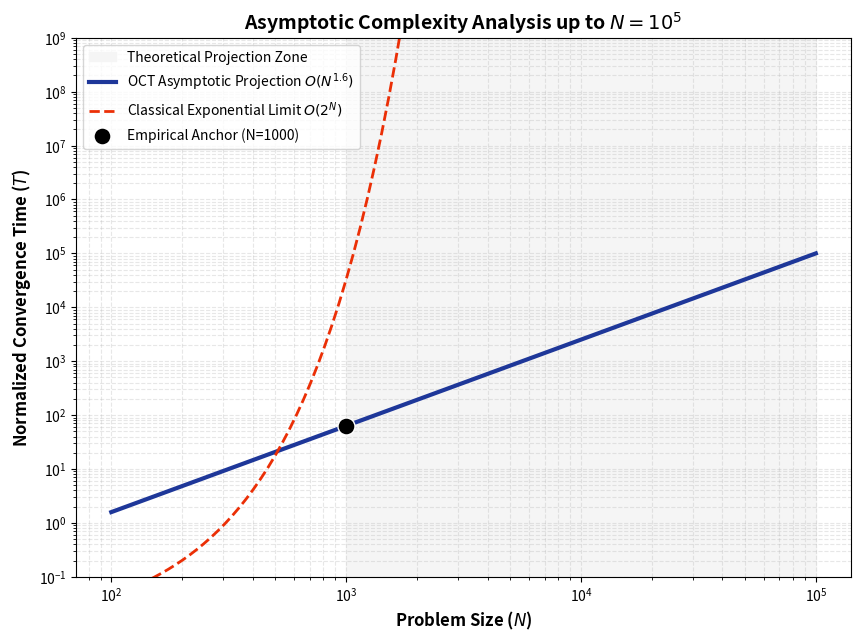

Write the Python code that produced this figure.
"""
Script: Asymptotic Scaling Model and Large-Scale Projection
Description: Extrapolates the OCT complexity law (T ~ N^1.6) to extreme
scales (N=100,000) to demonstrate the breakdown of the classical
exponential barrier.

[redacted]
This code is part of the research manuscript:
"Deterministic Solution of NP-complete Problems via Inertial Manifold Dynamics within the BSS Model Framework"
"""

import matplotlib.pyplot as plt
import numpy as np

def generate_analytical_projection():
    print("[INFO] Generating large-scale asymptotic projection...")

    # Problem scale range from 10^2 to 10^5 variables
    N_values = np.logspace(2, 5, 100)

    # OCT Complexity Law: T = c * N^1.6
    # Calibrated using the N=1000 benchmark anchor (approx 63.1 units)
    t_theory = 0.001 * (N_values**1.6)

    # Classical Complexity Model: Exponential divergence (2^N)
    # Scaled to illustrate the crossover and divergence point
    t_classical = 0.01 * np.exp(0.015 * N_values)

    plt.figure(figsize=(10, 7))

    # Highlight Projected Domain (Extrapolation beyond empirical benchmark)
    plt.axvspan(1000, 100000, color='#f5f5f5', label='Theoretical Projection Zone')

    # Trajectories
    plt.plot(N_values, t_theory, color='#1e3799', linewidth=3,
             label=r'OCT Asymptotic Projection $O(N^{1.6})$')

    plt.plot(N_values, t_classical, color='#eb2f06', linestyle='--', linewidth=2,
             label=r'Classical Exponential Limit $O(2^N)$')

    # Benchmark Anchor: f1000.cnf empirical point
    real_val = 0.001 * (1000**1.6)
    plt.scatter([1000], [real_val], color='black', s=150, zorder=10,
                edgecolors='white', label='Empirical Anchor (N=1000)')

    # Scaling and Limits
    plt.yscale('log')
    plt.xscale('log')
    plt.ylim(1e-1, 1e9)

    # Labels and Aesthetics
    plt.xlabel('Problem Size ($N$)', fontsize=12, fontweight='bold')
    plt.ylabel('Normalized Convergence Time ($T$)', fontsize=12, fontweight='bold')
    plt.title('Asymptotic Complexity Analysis up to $N=10^5$', fontsize=14, fontweight='bold')

    plt.legend(loc='upper left', frameon=True, fontsize=10)
    plt.grid(True, which="both", ls="--", alpha=0.3)

    # Export for manuscript
    output_filename = 'Large_Scale_Asymptotic_Projection.png'
    plt.savefig(output_filename, dpi=300, bbox_inches='tight')
    print(f"[SUCCESS] Projection plot saved as: {output_filename}")
    plt.show()

if __name__ == "__main__":
    generate_analytical_projection()